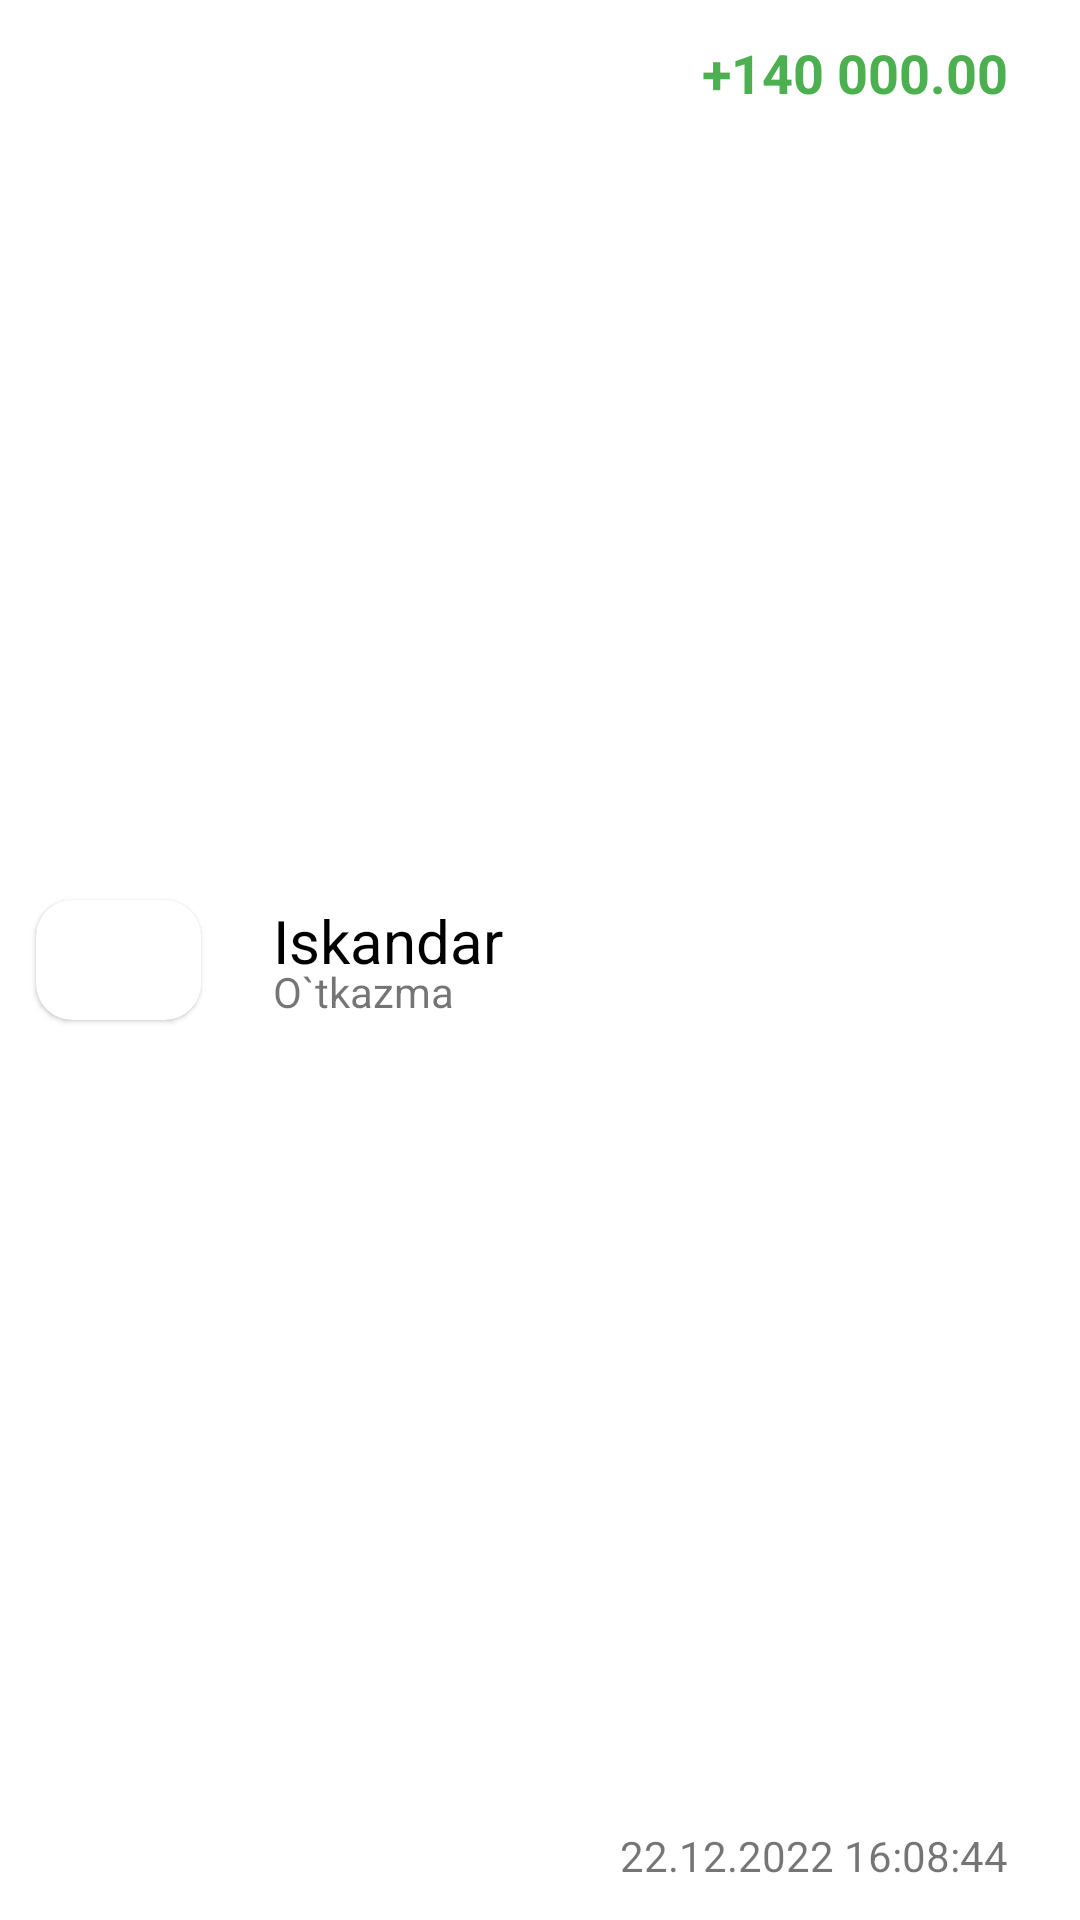

Reconstruct the res/layout file that produces this screen, plus the resources it refers to.
<!-- AndroidManifest.xml: application theme Theme.MyApelsin -->
<!-- res/layout/history_items.xml -->
<?xml version="1.0" encoding="utf-8"?>
<androidx.constraintlayout.widget.ConstraintLayout xmlns:android="http://schemas.android.com/apk/res/android"
    xmlns:app="http://schemas.android.com/apk/res-auto"
    android:layout_width="match_parent"
    android:layout_height="wrap_content">

    <com.google.android.material.card.MaterialCardView
        android:id="@+id/materialCardView3"
        android:layout_width="55dp"
        android:layout_height="40dp"
        android:layout_margin="12dp"
        app:cardCornerRadius="12dp"
        app:layout_constraintBottom_toBottomOf="parent"
        app:layout_constraintStart_toStartOf="parent"
        app:layout_constraintTop_toTopOf="parent">

        <ImageView
            android:id="@+id/historyIcon"
            android:layout_width="match_parent"
            android:layout_height="match_parent"
            android:layout_margin="4dp"
            android:src="@drawable/ucell" />
    </com.google.android.material.card.MaterialCardView>

    <TextView
        android:id="@+id/historyName"
        android:layout_width="wrap_content"
        android:layout_height="wrap_content"
        android:layout_marginStart="24dp"
        android:text="Iskandar"
        android:textColor="@color/black"
        android:textSize="20sp"
        app:layout_constraintStart_toEndOf="@+id/materialCardView3"
        app:layout_constraintTop_toTopOf="@+id/materialCardView3" />

    <TextView
        android:id="@+id/historyTitle"
        android:layout_width="wrap_content"
        android:layout_height="wrap_content"
        android:layout_marginStart="24dp"
        android:text="O`tkazma"
        android:textSize="14sp"
        app:layout_constraintBottom_toBottomOf="@+id/materialCardView3"
        app:layout_constraintStart_toEndOf="@+id/materialCardView3" />

    <TextView
        android:id="@+id/historyDatas"
        android:layout_width="wrap_content"
        android:layout_height="wrap_content"
        android:layout_marginEnd="24dp"
        android:layout_marginBottom="12dp"
        android:text="22.12.2022 16:08:44"
        android:textSize="14sp"
        app:layout_constraintBottom_toBottomOf="parent"
        app:layout_constraintEnd_toEndOf="parent" />

    <TextView
        android:id="@+id/historyMoney"
        android:layout_width="wrap_content"
        android:layout_height="wrap_content"
        android:layout_marginTop="12dp"
        android:layout_marginEnd="24dp"
        android:text="+140 000.00"
        android:textColor="#4CAF50"
        android:textSize="18sp"
        android:textStyle="bold"
        app:layout_constraintEnd_toEndOf="parent"
        app:layout_constraintTop_toTopOf="parent" />

</androidx.constraintlayout.widget.ConstraintLayout>
<!-- resources referenced by this layout -->
<resources>
  <color name="black">#FF000000</color>
  <style name="Theme.MyApelsin" parent="Theme.MaterialComponents.DayNight.NoActionBar">
          
          <item name="colorPrimary">@color/purple_500</item>
          <item name="colorPrimaryVariant">@color/purple_700</item>
          <item name="colorOnPrimary">@color/white</item>
          
          <item name="colorSecondary">@color/teal_200</item>
          <item name="colorSecondaryVariant">@color/teal_700</item>
          <item name="colorOnSecondary">@color/black</item>
          
          <item name="android:statusBarColor">?attr/colorPrimaryVariant</item>
          
  
  
      </style>
  <color name="purple_500">#FF6200EE</color>
  <color name="purple_700">#8C3DF0</color>
  <color name="white">#FFFFFFFF</color>
  <color name="teal_200">#8C3DF0</color>
  <color name="teal_700">#FF018786</color>
</resources>
